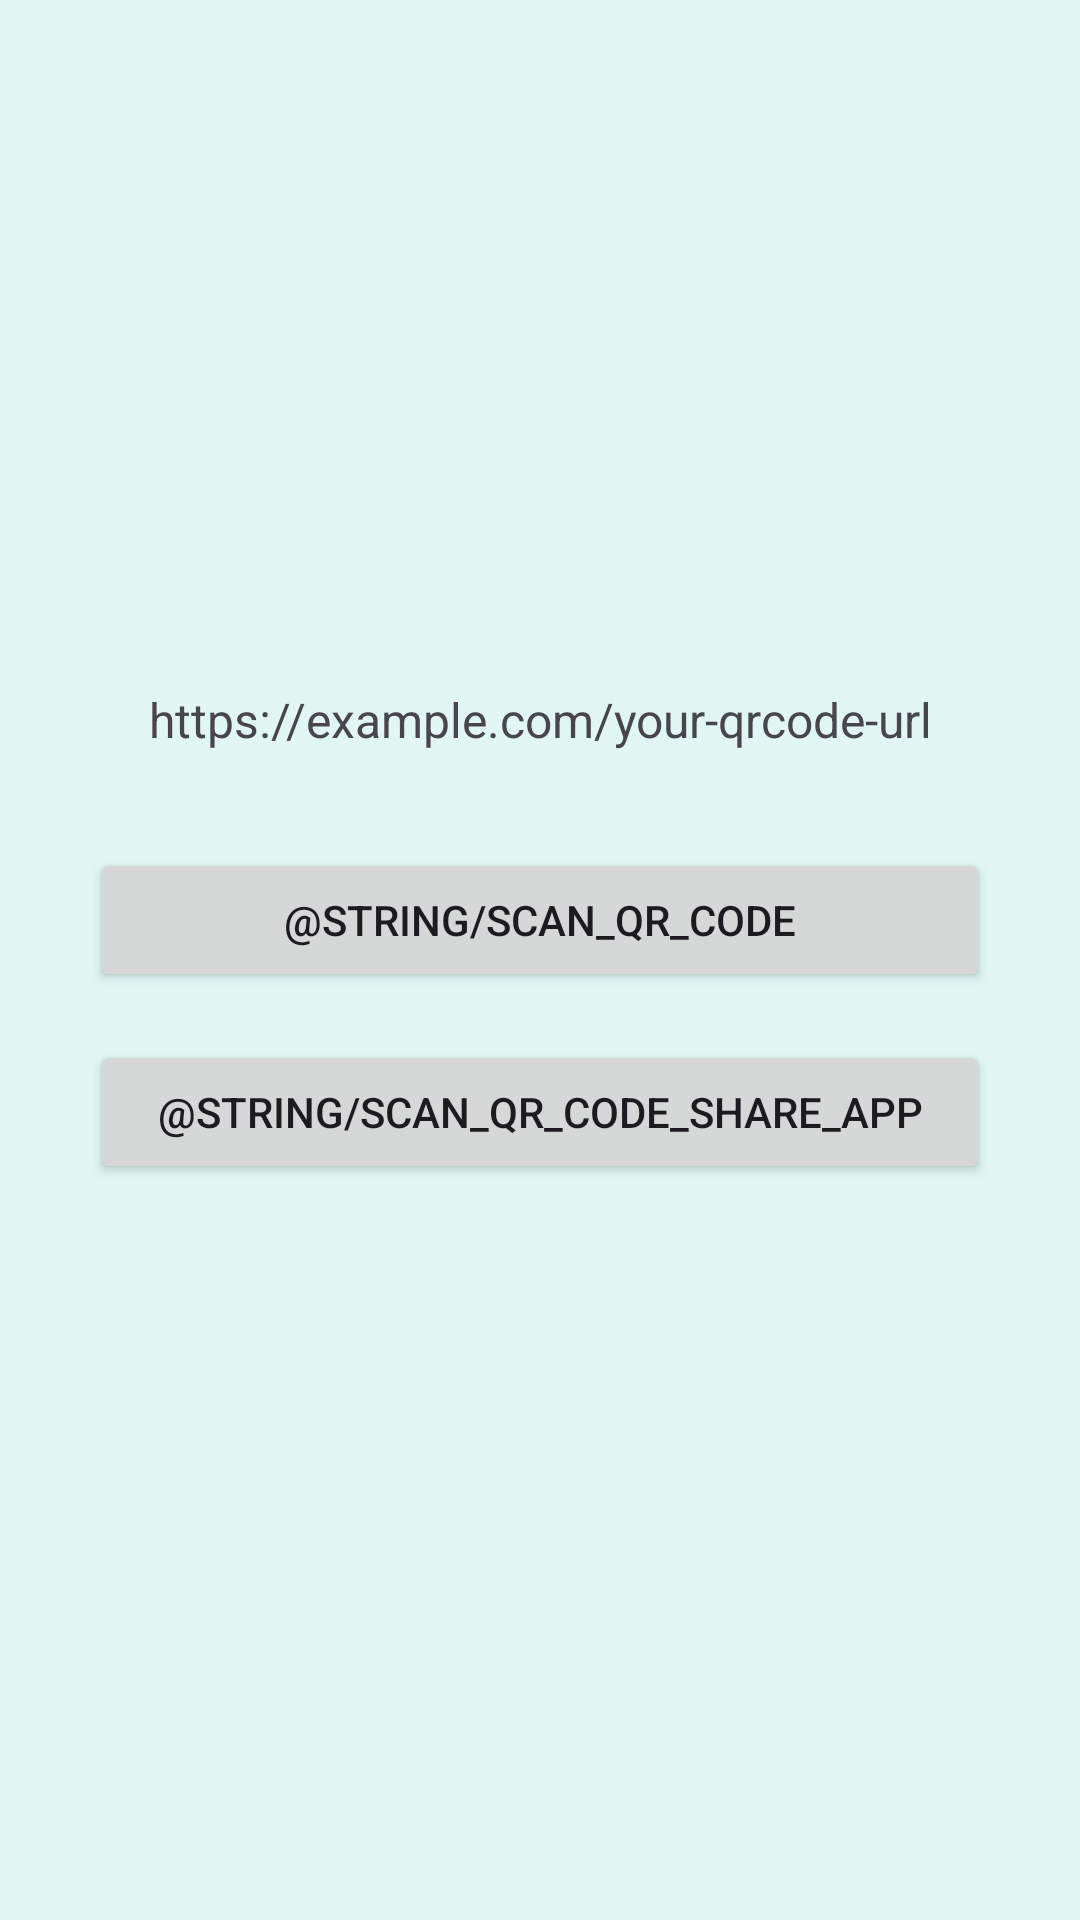

Write the Android layout XML for this screen, with the resource values it uses.
<!-- AndroidManifest.xml: application theme Theme.Fayf_android002 -->
<!-- res/layout/fragment_contact.xml -->
<?xml version="1.0" encoding="utf-8"?>
<LinearLayout xmlns:android="http://schemas.android.com/apk/res/android"
              xmlns:app="http://schemas.android.com/apk/res-auto"
              android:layout_width="match_parent"
              android:layout_height="match_parent"
              android:orientation="vertical"
                android:padding="16dp"
                android:gravity="center"
        >

    <TextView
            android:id="@+id/qrCodeTitleTextView"
            android:layout_width="match_parent"
            android:layout_height="wrap_content"
            android:text="Your QR Code"
            android:textSize="24sp"
            android:textStyle="bold"
            android:layout_marginBottom="24dp"
            android:gravity="center"
            android:visibility="gone"
            />

    <ImageView
            android:id="@+id/qrCodeImageView"
            android:layout_width="300dp"
            android:layout_height="wrap_content"
            android:layout_gravity="center"
            android:padding="0dp"

            />
    <TextView
            android:id="@+id/qrCodeUrlTextView"
            android:layout_height="wrap_content"
            android:text="https://example.com/your-qrcode-url"
            android:textSize="16sp"
            android:layout_marginBottom="16dp"
            android:gravity="center"
            android:layout_width="300dp"
            android:padding="0dp"
            />

    <Button
            style="@android:style/Widget.Material.Light.Button.Small"
            android:id="@+id/scanQrCodeButton"
            android:layout_height="wrap_content"
            android:text="@string/scan_qr_code"
            android:layout_gravity="center"
            android:layout_margin="16dp"
            android:layout_width="300dp"
            />

    <Button
            style="@android:style/Widget.Material.Light.Button.Small"
            android:id="@+id/qrCodeToggleButton"
            android:layout_height="wrap_content"
            android:text="@string/scan_qr_code_share_app"
            android:layout_gravity="center"
            android:layout_marginBottom="16dp"
            android:layout_width="300dp"
            />

</LinearLayout>
<!-- resources referenced by this layout -->
<resources>
  <style name="Theme.Fayf_android002" parent="Base.Theme.Fayf_android002">
          <item name="android:colorBackground">@color/colorBackground</item>
          <item name="android:backgroundTint">@color/white</item>
      </style>
  <style name="Base.Theme.Fayf_android002" parent="Theme.Material3.DayNight.NoActionBar">
          
          <item name="colorPrimary">@color/colorPrimary</item>
          <item name="colorOnPrimary">@color/colorOnPrimary</item>
          <item name="colorPrimaryContainer">@color/colorPrimaryLight</item>
          <item name="colorOnPrimaryContainer">@color/colorOnPrimary</item>
          <item name="colorSecondary">@color/colorSecondary</item>
          <item name="colorOnSecondary">@color/colorOnSecondary</item>
          <item name="colorSecondaryContainer">@color/colorSecondaryLight</item>
          <item name="colorOnSecondaryContainer">@color/colorOnSecondary</item>
          <item name="colorOnBackground">@color/colorOnBackground</item>
          <item name="colorSurface">@color/colorSurface</item>
          <item name="colorOnSurface">@color/colorOnSurface</item>
          <item name="colorError">@color/colorError</item>
          <item name="colorOnError">@color/colorOnError</item>
          <item name="backgroundColor">@color/colorBackground</item>
          <item name="colorBackgroundFloating">@color/colorBackground</item>
          <item name="android:windowBackground">@color/colorBackground</item>
      </style>
  <color name="colorBackground">@color/colorPrimaryVeryLight</color>
  <color name="white">#FFFFFFFF</color>
  <color name="colorPrimary">#aaefdf</color>
  <color name="colorOnPrimary">#FF02B3A1</color>
  <color name="colorPrimaryLight">#FF33A39A</color>
  <color name="colorSecondary">#FF03DAC5</color>
  <color name="colorOnSecondary">#358600</color>
  <color name="colorSecondaryLight">#FF33E6D3</color>
  <color name="colorOnBackground">#FF000000</color>
  <color name="colorSurface">@color/colorPrimaryVeryLight</color>
  <color name="colorOnSurface">#FF000000</color>
  <color name="colorError">#FFB00020</color>
  <color name="colorOnError">#FFFFFFFF</color>
  <color name="colorPrimaryVeryLight">#FFE0F7F4</color>
</resources>
